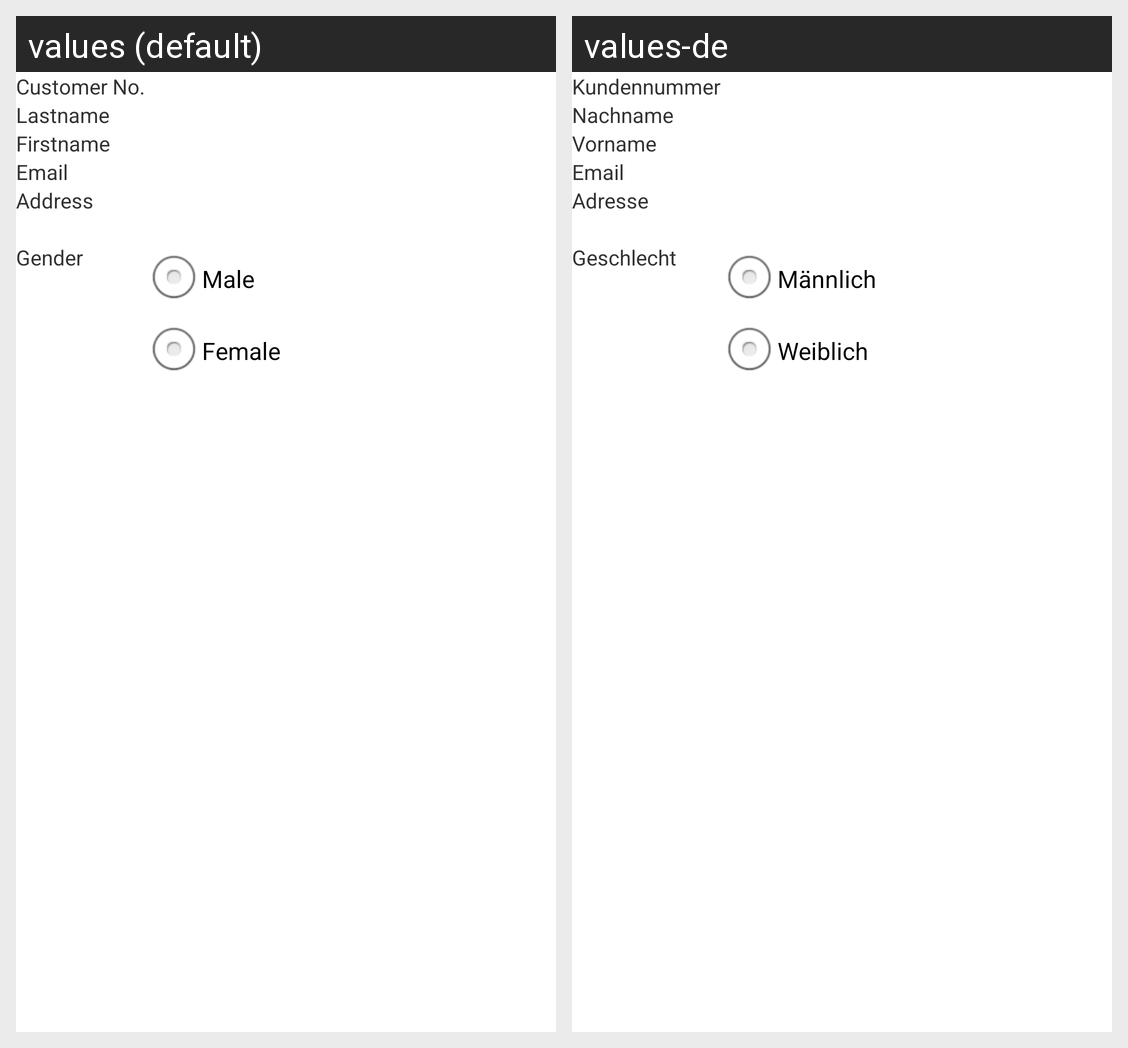

The Android screen above is rendered under two locales of the same app. Produce the string resources it draws, with the default and per-locale values.
Android screen res/layout/kunde_stammdaten.xml rendered under 2 locales, left to right: values (default), values-de. Device: Nexus 5 (rendered at 1080×1920; each locale shown at half size, 540×960, under a caption strip naming it); theme AppTheme.
Strings drawn on this screen, with the default value and each locale's value (text and hints the layout hard-codes, and strings that could not be matched under every locale, appear in the picture but are not listed):

k_kunde_id
  values: Customer No.
  values-de: Kundennummer

k_nachname
  values: Lastname
  values-de: Nachname

k_vorname
  values: Firstname
  values-de: Vorname

k_email
  values: Email
  values-de: Email

k_adresse
  values: Address
  values-de: Adresse

k_geschlecht
  values: Gender
  values-de: Geschlecht

k_maennlich
  values: Male
  values-de: Männlich

k_weiblich
  values: Female
  values-de: Weiblich
